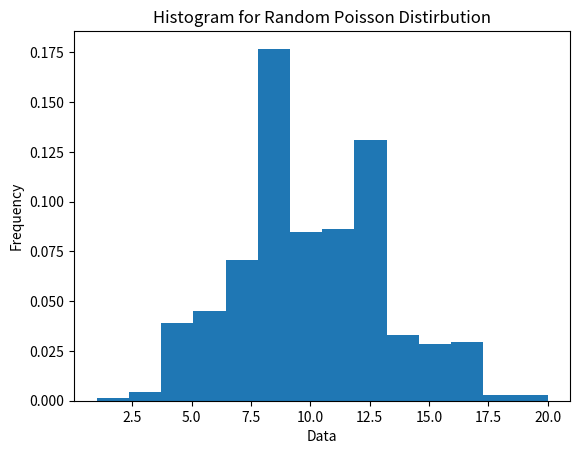

Recreate this plot in Python. (Note: this script raises an exception after producing the figure.)
import numpy as np
import matplotlib.pyplot as plt
for i in range(3):
    mu=10
    s = np.random.poisson(mu,1000)
    lol=plt.hist(s,14,density=True)
    plt.ylabel('Frequency')
    plt.xlabel('Data')
    plt.title('Histogram for Random Poisson Distirbution')
    plt.savefig('Graphs/Poisson/Poisson'+str(i)+'.png')
    plt.show()
    
